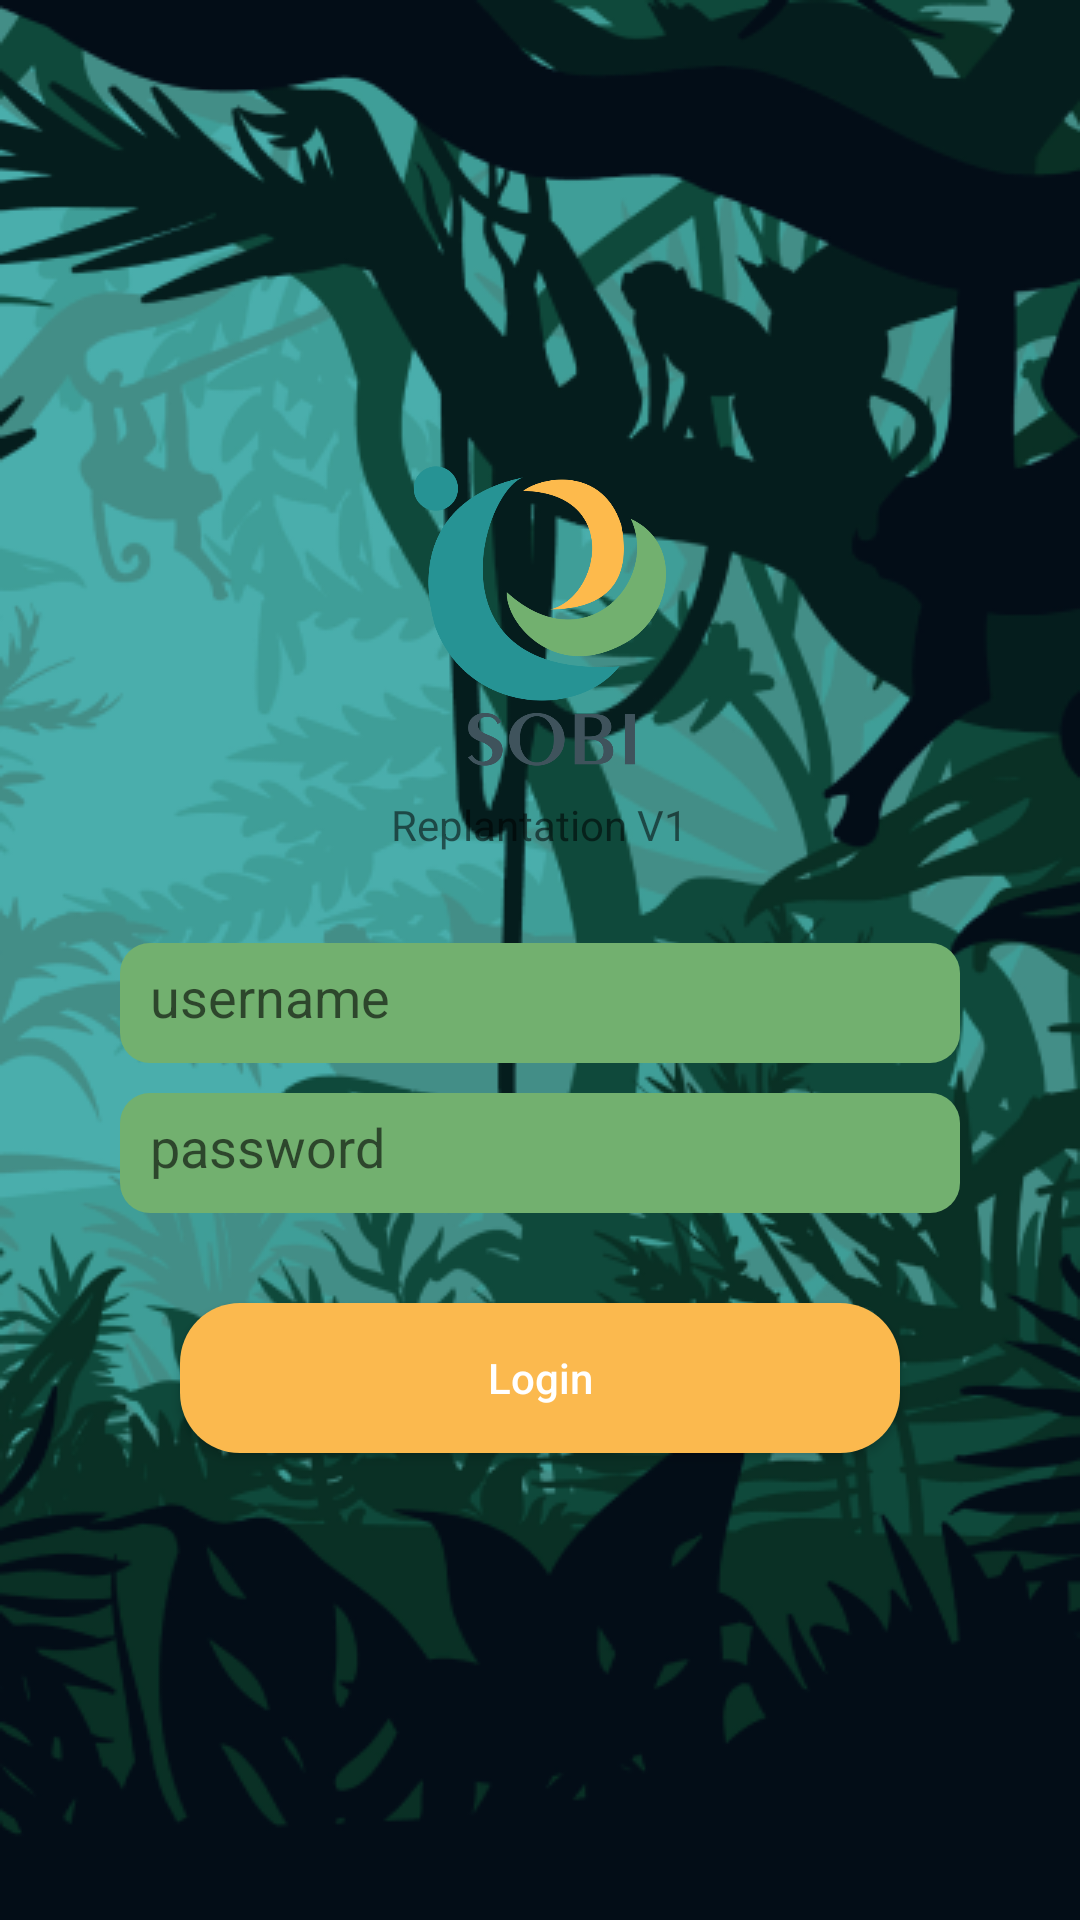

Write the Android layout XML for this screen, with the resource values it uses.
<!-- AndroidManifest.xml: application theme AppTheme -->
<!-- res/layout/activity_login.xml -->
<?xml version="1.0" encoding="utf-8"?>
<RelativeLayout xmlns:android="http://schemas.android.com/apk/res/android"
    xmlns:app="http://schemas.android.com/apk/res-auto"
    xmlns:tools="http://schemas.android.com/tools"
    android:layout_width="match_parent"
    android:background="@drawable/login_background"
    android:layout_height="match_parent"
    android:padding="20dp"
    tools:context=".ui.LoginActivity">

    <LinearLayout
        android:gravity="center"
        android:padding="20dp"
        android:layout_centerInParent="true"
        android:background="@drawable/background_white"
        android:orientation="vertical"
        android:layout_width="match_parent"
        android:layout_height="wrap_content">

        <ImageView
            android:layout_marginTop="50dp"
            android:layout_width="100dp"
            android:layout_height="100dp"
            android:src="@drawable/logosobi" />

        <TextView
            android:layout_marginTop="10dp"
            android:text="Replantation V1"
            android:layout_width="wrap_content"
            android:layout_height="wrap_content"/>

        <EditText

            android:imeOptions="actionNext"
            android:nextFocusForward="@id/et_password"
            android:id="@+id/et_username"
            android:padding="10dp"
            android:hint="username"
            android:maxLines="1"
            android:textColor="@color/white"
            android:layout_marginTop="30dp"
            android:layout_width="match_parent"
            android:layout_height="40dp"
            android:background="@drawable/background_green"/>

        <EditText
            android:maxLines="1"
            android:id="@+id/et_password"
            android:padding="10dp"
            android:hint="password"
            android:inputType="textPassword"
            android:textColor="@color/white"
            android:layout_marginTop="10dp"
            android:layout_width="match_parent"
            android:layout_height="40dp"
            android:background="@drawable/background_green"/>

        <Button
            android:id="@+id/btn_login"
            android:layout_width="match_parent"
            android:layout_height="50dp"
            android:layout_marginLeft="20dp"
            android:layout_marginTop="30dp"
            android:layout_marginRight="20dp"
            android:layout_marginBottom="50dp"
            android:background="@drawable/submit_login"
            android:text="Login"
            android:textAllCaps="false"
            android:textColor="@color/white" />
    </LinearLayout>

</RelativeLayout>
<!-- resources referenced by this layout -->
<resources>
  <color name="white">#FFFFFFFF</color>
  <!-- drawable background_green (drawable) -->
  <?xml version="1.0" encoding="utf-8"?>
  <shape xmlns:android="http://schemas.android.com/apk/res/android"
      android:shape="rectangle">
  
      <corners android:radius="10dp" />
      <solid android:color="@color/colorGreen" />
  
  </shape>
  <!-- drawable login_background: png bitmap (drawable, 160987 bytes) -->
  <!-- drawable logosobi: png bitmap (drawable, 58053 bytes) -->
  <!-- drawable submit_login (drawable) -->
  <?xml version="1.0" encoding="utf-8"?>
  <shape xmlns:android="http://schemas.android.com/apk/res/android"
      android:shape="rectangle">
  
      <corners android:radius="20dp" />
      <solid android:color="@color/colorYellow" />
  
  </shape>
  <style name="AppTheme" parent="Theme.AppCompat.Light.DarkActionBar">
          
          <item name="colorPrimary">@color/colorPrimary</item>
          <item name="colorPrimaryDark">@color/colorPrimaryDark</item>
          <item name="colorAccent">@color/colorAccent</item>
          <item name="windowActionBar">false</item>
          <item name="windowNoTitle">true</item>
      </style>
  <color name="colorGreen">#72B06F</color>
  <color name="colorYellow">#FBB94E</color>
  <color name="colorPrimary">#008577</color>
  <color name="colorPrimaryDark">#1C9995</color>
  <color name="colorAccent">#1C9995</color>
</resources>
